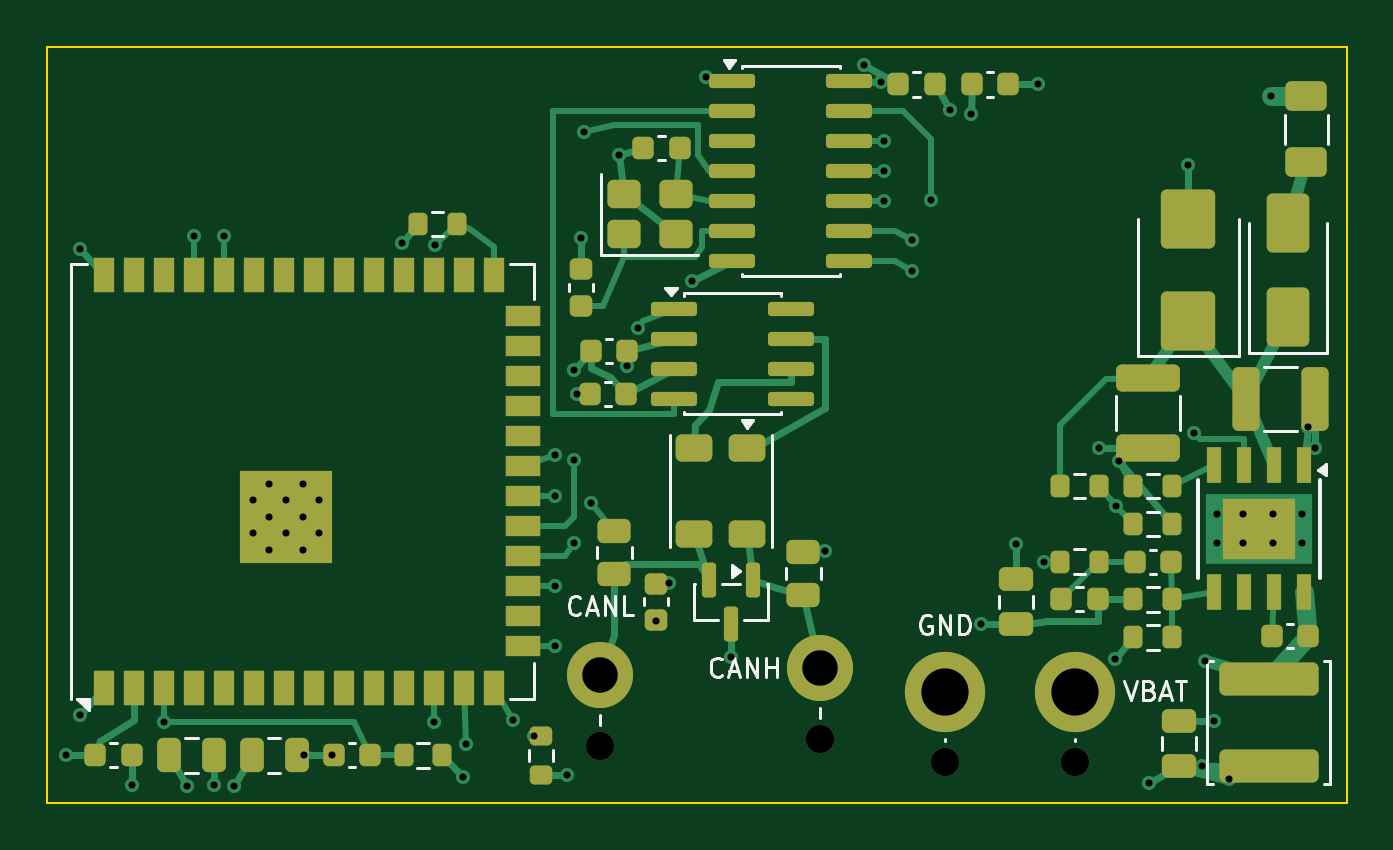
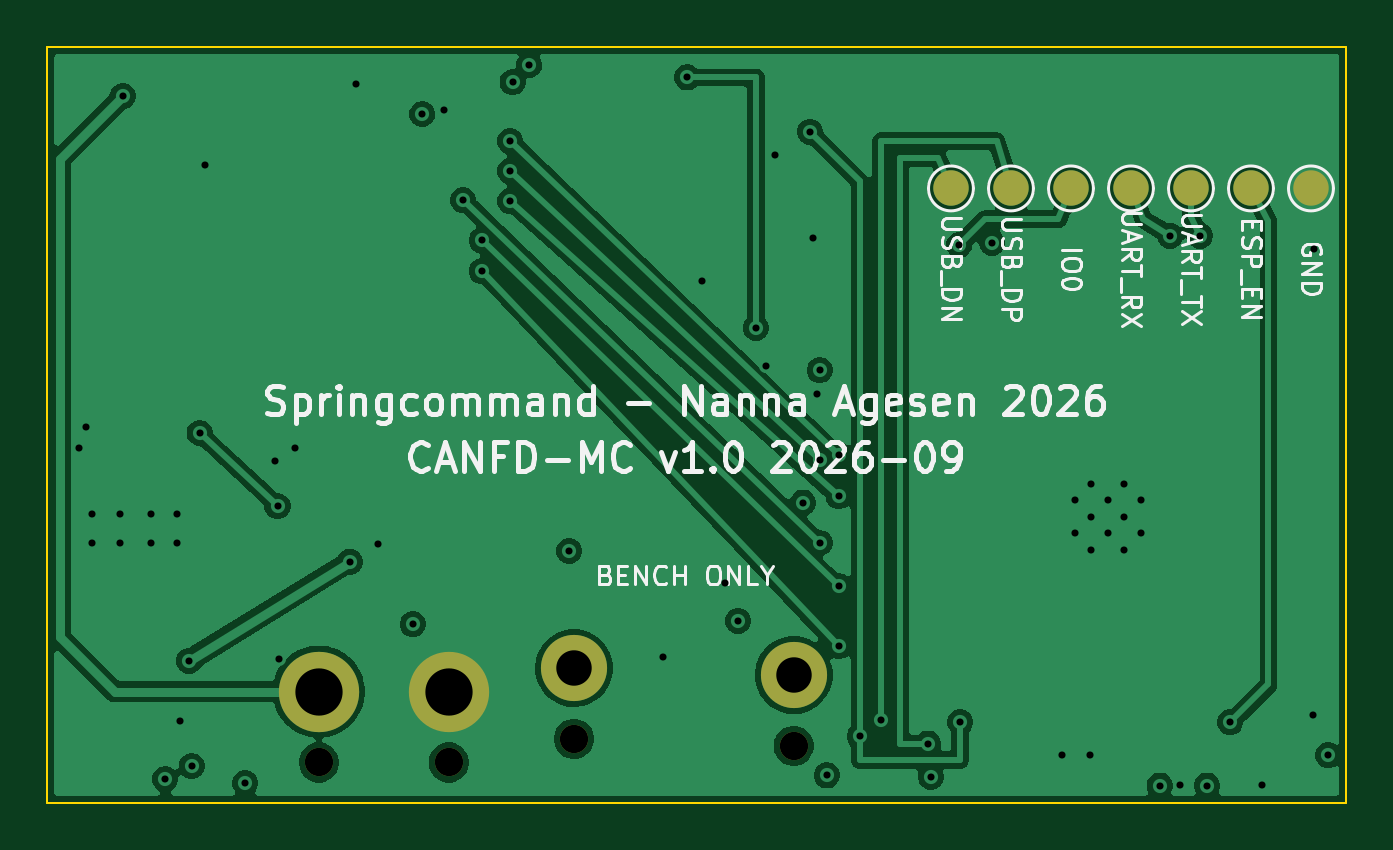
Circuit board: 10 layer files. Board 55.0 x 32.0 mm.
- bottom_copper: canfd-mc-B_Cu.gbl (62756 bytes)
- bottom_mask: canfd-mc-B_Mask.gbs (1273 bytes)
- bottom_silk: canfd-mc-B_Silkscreen.gbo (43087 bytes)
- outline: canfd-mc-Edge_Cuts.gm1 (652 bytes)
- top_copper: canfd-mc-F_Cu.gtl (26876 bytes)
- top_mask: canfd-mc-F_Mask.gts (8601 bytes)
- paste: canfd-mc-F_Paste.gtp (8088 bytes)
- top_silk: canfd-mc-F_Silkscreen.gto (19937 bytes)
- drill: canfd-mc-NPTH.drl (368 bytes)
- drill: canfd-mc-PTH.drl (1539 bytes)

=== bottom_copper: canfd-mc-B_Cu.gbl (62756 bytes, source omitted) ===
=== bottom_mask: canfd-mc-B_Mask.gbs ===
G04 #@! TF.GenerationSoftware,KiCad,Pcbnew,10.0.6*
G04 #@! TF.CreationDate,2026-09-15T12:52:44+02:00*
G04 #@! TF.ProjectId,canfd-mc,63616e66-642d-46d6-932e-6b696361645f,1.0*
G04 #@! TF.SameCoordinates,Original*
G04 #@! TF.FileFunction,Soldermask,Bot*
G04 #@! TF.FilePolarity,Negative*
%FSLAX46Y46*%
G04 Gerber Fmt 4.6, Leading zero omitted, Abs format (unit mm)*
G04 Created by KiCad (PCBNEW 10.0.6) date 2026-09-15 12:52:44*
%MOMM*%
%LPD*%
G01*
G04 APERTURE LIST*
%ADD10C,1.200000*%
%ADD11C,3.400000*%
%ADD12C,2.800000*%
%ADD13C,1.500000*%
G04 APERTURE END LIST*
D10*
G04 #@! TO.C,P1*
X43500000Y1700000D03*
D11*
X43500000Y4700000D03*
G04 #@! TD*
D10*
G04 #@! TO.C,P4*
X23400000Y2400000D03*
D12*
X23400000Y5400000D03*
G04 #@! TD*
D10*
G04 #@! TO.C,P3*
X32700000Y2700000D03*
D12*
X32700000Y5700000D03*
G04 #@! TD*
D10*
G04 #@! TO.C,P2*
X38000000Y1700000D03*
D11*
X38000000Y4700000D03*
G04 #@! TD*
D13*
G04 #@! TO.C,TP7*
X9120000Y26000000D03*
G04 #@! TD*
G04 #@! TO.C,TP3*
X14200000Y26000000D03*
G04 #@! TD*
G04 #@! TO.C,TP4*
X11660000Y26000000D03*
G04 #@! TD*
G04 #@! TO.C,TP6*
X6580000Y26000000D03*
G04 #@! TD*
G04 #@! TO.C,TP2*
X16739999Y26000000D03*
G04 #@! TD*
G04 #@! TO.C,TP5*
X4040000Y26000000D03*
G04 #@! TD*
G04 #@! TO.C,TP1*
X1500000Y26000000D03*
G04 #@! TD*
M02*

=== bottom_silk: canfd-mc-B_Silkscreen.gbo (43087 bytes, source omitted) ===
=== outline: canfd-mc-Edge_Cuts.gm1 ===
G04 #@! TF.GenerationSoftware,KiCad,Pcbnew,10.0.6*
G04 #@! TF.CreationDate,2026-09-15T12:52:44+02:00*
G04 #@! TF.ProjectId,canfd-mc,63616e66-642d-46d6-932e-6b696361645f,1.0*
G04 #@! TF.SameCoordinates,Original*
G04 #@! TF.FileFunction,Profile,NP*
%FSLAX46Y46*%
G04 Gerber Fmt 4.6, Leading zero omitted, Abs format (unit mm)*
G04 Created by KiCad (PCBNEW 10.0.6) date 2026-09-15 12:52:44*
%MOMM*%
%LPD*%
G01*
G04 APERTURE LIST*
G04 #@! TA.AperFunction,Profile*
%ADD10C,0.100000*%
G04 #@! TD*
G04 APERTURE END LIST*
D10*
X0Y32000000D02*
X55000000Y32000000D01*
X0Y0D02*
X0Y32000000D01*
X55000000Y32000000D02*
X55000000Y0D01*
X55000000Y0D02*
X0Y0D01*
M02*

=== top_copper: canfd-mc-F_Cu.gtl (26876 bytes, source omitted) ===
=== top_mask: canfd-mc-F_Mask.gts (8601 bytes, source omitted) ===
=== paste: canfd-mc-F_Paste.gtp (8088 bytes, source omitted) ===
=== top_silk: canfd-mc-F_Silkscreen.gto (19937 bytes, source omitted) ===
=== drill: canfd-mc-NPTH.drl ===
M48
; DRILL file KiCad 10.0.6 date 2026-09-15T12:52:44
; FORMAT={-:-/ absolute / metric / decimal}
; #@! TF.CreationDate,2026-09-15T12:52:44+02:00
; #@! TF.GenerationSoftware,Kicad,Pcbnew,10.0.6
; #@! TF.FileFunction,NonPlated,1,4,NPTH
FMAT,2
METRIC
; #@! TA.AperFunction,NonPlated,NPTH,ComponentDrill
T1C1.200
%
G90
G05
T1
X23.4Y2.4
X32.7Y2.7
X38.0Y1.7
X43.5Y1.7
M30

=== drill: canfd-mc-PTH.drl ===
M48
; DRILL file KiCad 10.0.6 date 2026-09-15T12:52:44
; FORMAT={-:-/ absolute / metric / decimal}
; #@! TF.CreationDate,2026-09-15T12:52:44+02:00
; #@! TF.GenerationSoftware,Kicad,Pcbnew,10.0.6
; #@! TF.FileFunction,Plated,1,4,PTH
FMAT,2
METRIC
; #@! TA.AperFunction,Plated,PTH,ViaDrill
T1C0.300
; #@! TA.AperFunction,Plated,PTH,ComponentDrill
T2C0.300
; #@! TA.AperFunction,Plated,PTH,ComponentDrill
T3C1.500
; #@! TA.AperFunction,Plated,PTH,ComponentDrill
T4C2.000
%
G90
G05
T1
X0.77Y2.0
X1.36Y23.42
X1.4Y3.7
X3.58Y0.75
X4.92Y3.4
X5.89Y0.72
X6.19Y24.0
X7.05Y0.75
X7.46Y24.0
X7.91Y0.72
X10.87Y2.0
X12.03Y2.0
X15.0Y23.7
X16.35Y3.4
X16.4Y23.6
X17.6Y1.1
X17.7Y2.5
X19.7Y3.5
X20.6Y2.8
X21.5Y14.7
X21.5Y12.97
X21.5Y9.16
X21.5Y6.62
X22.0Y1.15
X22.3Y18.3
X22.3Y14.5
X22.3Y11.0
X22.4Y17.3
X22.6Y23.9
X22.7Y28.4
X23.0Y12.7
X24.2Y27.4
X24.55Y18.5
X25.0Y20.1
X25.75Y7.7
X26.3Y9.3
X27.3Y22.1
X27.9Y30.7
X28.94Y6.17
X32.9Y10.65
X34.59Y31.23
X35.3Y30.5
X35.4Y28.0
X35.4Y26.73
X35.4Y25.46
X36.6Y23.8
X36.6Y22.5
X37.4Y25.5
X38.2Y29.31
X39.12Y29.15
X39.52Y7.55
X41.0Y10.93
X41.93Y30.4
X42.2Y10.2
X44.53Y15.03
X45.2Y6.1
X45.25Y12.55
X45.36Y14.46
X46.62Y0.81
X48.3Y27.0
X48.55Y15.65
X48.89Y1.55
X49.0Y6.0
X49.38Y3.45
X50.0Y1.0
X51.8Y29.9
X53.35Y15.92
X53.67Y15.03
T2
X8.7Y12.804
X8.7Y11.404
X9.4Y13.504
X9.4Y12.104
X9.4Y10.704
X10.1Y12.804
X10.1Y11.404
X10.8Y13.504
X10.8Y12.104
X10.8Y10.704
X11.5Y12.804
X11.5Y11.404
X49.5Y12.2
X49.5Y11.0
X50.6Y12.2
X50.6Y11.0
X51.9Y12.2
X51.9Y11.0
X53.1Y12.2
X53.1Y11.0
T3
X23.4Y5.4
X32.7Y5.7
T4
X38.0Y4.7
X43.5Y4.7
M30
